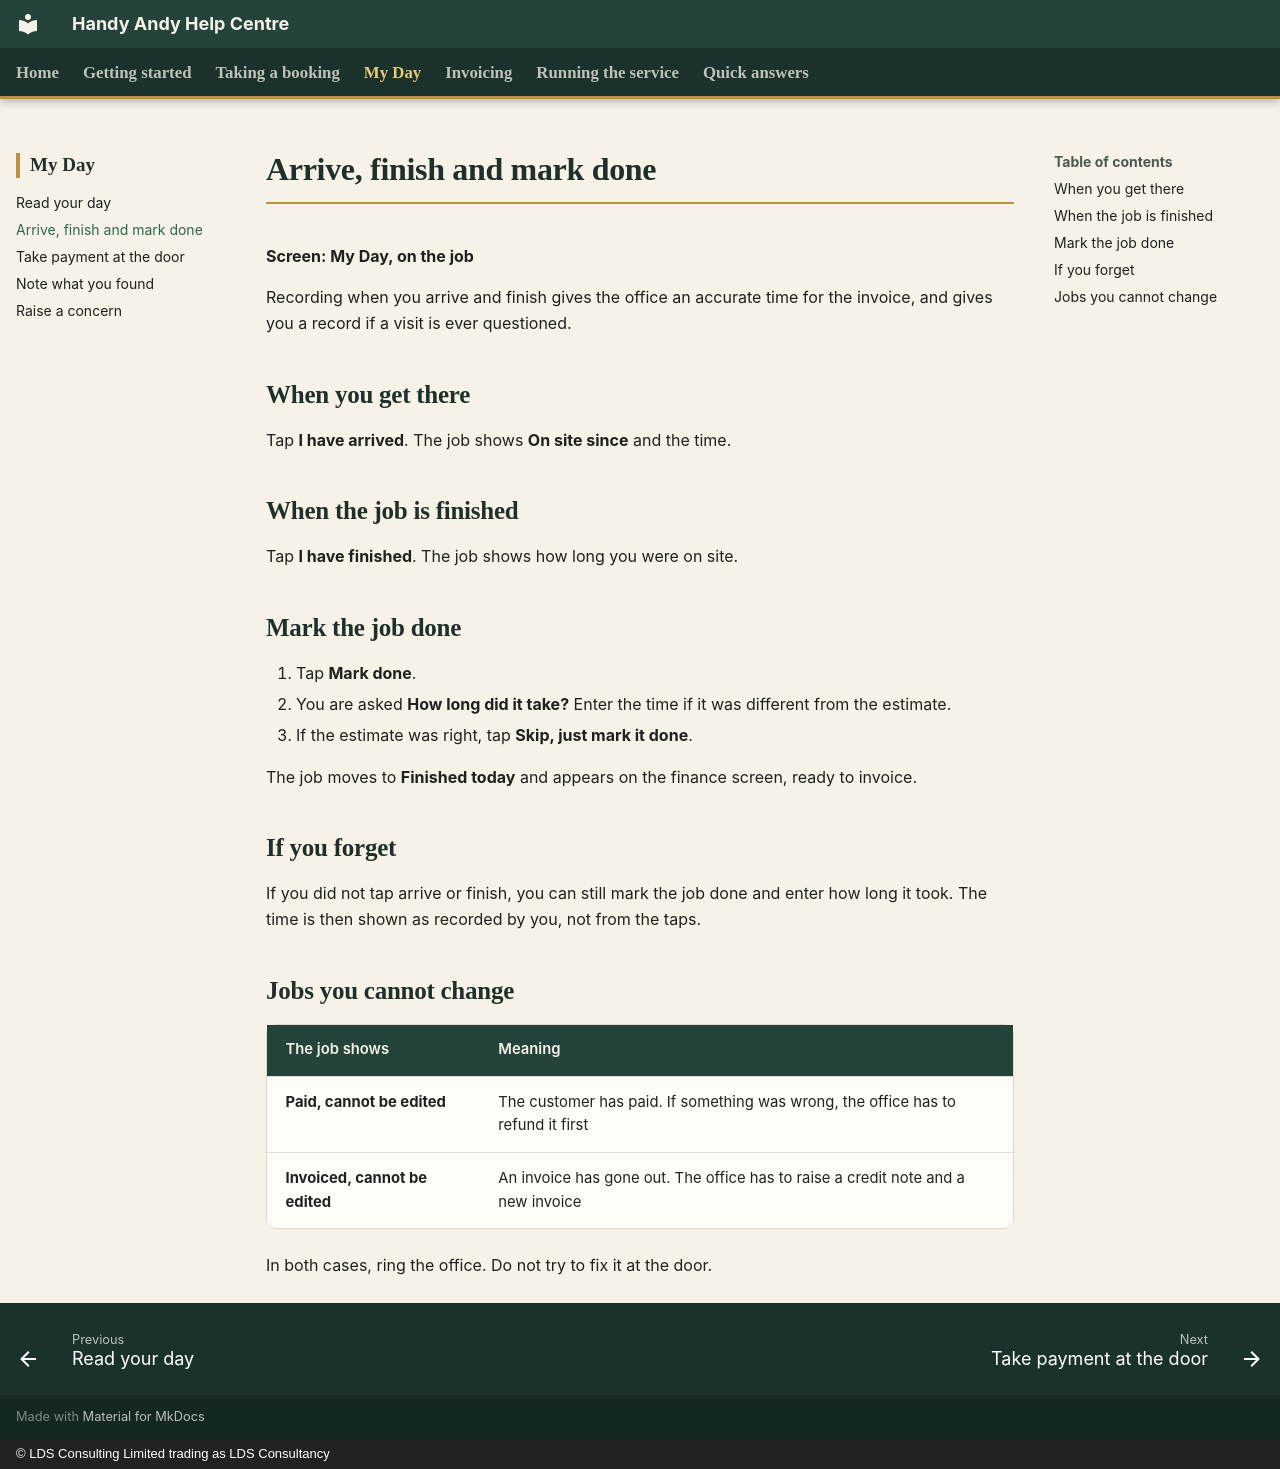

repository: CFLLDS/handyandy-help · page: my-day/arrive-and-finish/index.html · generator: mkdocs · copyright: © LDS Consulting Limited trading as LDS Consultancy

# Arrive, finish and mark done

**Screen: My Day, on the job**

Recording when you arrive and finish gives the office an accurate time for the invoice, and gives you a record if a visit is ever questioned.

## When you get there

Tap **I have arrived**. The job shows **On site since** and the time.

## When the job is finished

Tap **I have finished**. The job shows how long you were on site.

## Mark the job done

1. Tap **Mark done**.
2. You are asked **How long did it take?** Enter the time if it was different from the estimate.
3. If the estimate was right, tap **Skip, just mark it done**.

The job moves to **Finished today** and appears on the finance screen, ready to invoice.

## If you forget

If you did not tap arrive or finish, you can still mark the job done and enter how long it took. The time is then shown as recorded by you, not from the taps.

## Jobs you cannot change

| The job shows | Meaning |
|---|---|
| **Paid, cannot be edited** | The customer has paid. If something was wrong, the office has to refund it first |
| **Invoiced, cannot be edited** | An invoice has gone out. The office has to raise a credit note and a new invoice |

In both cases, ring the office. Do not try to fix it at the door.
